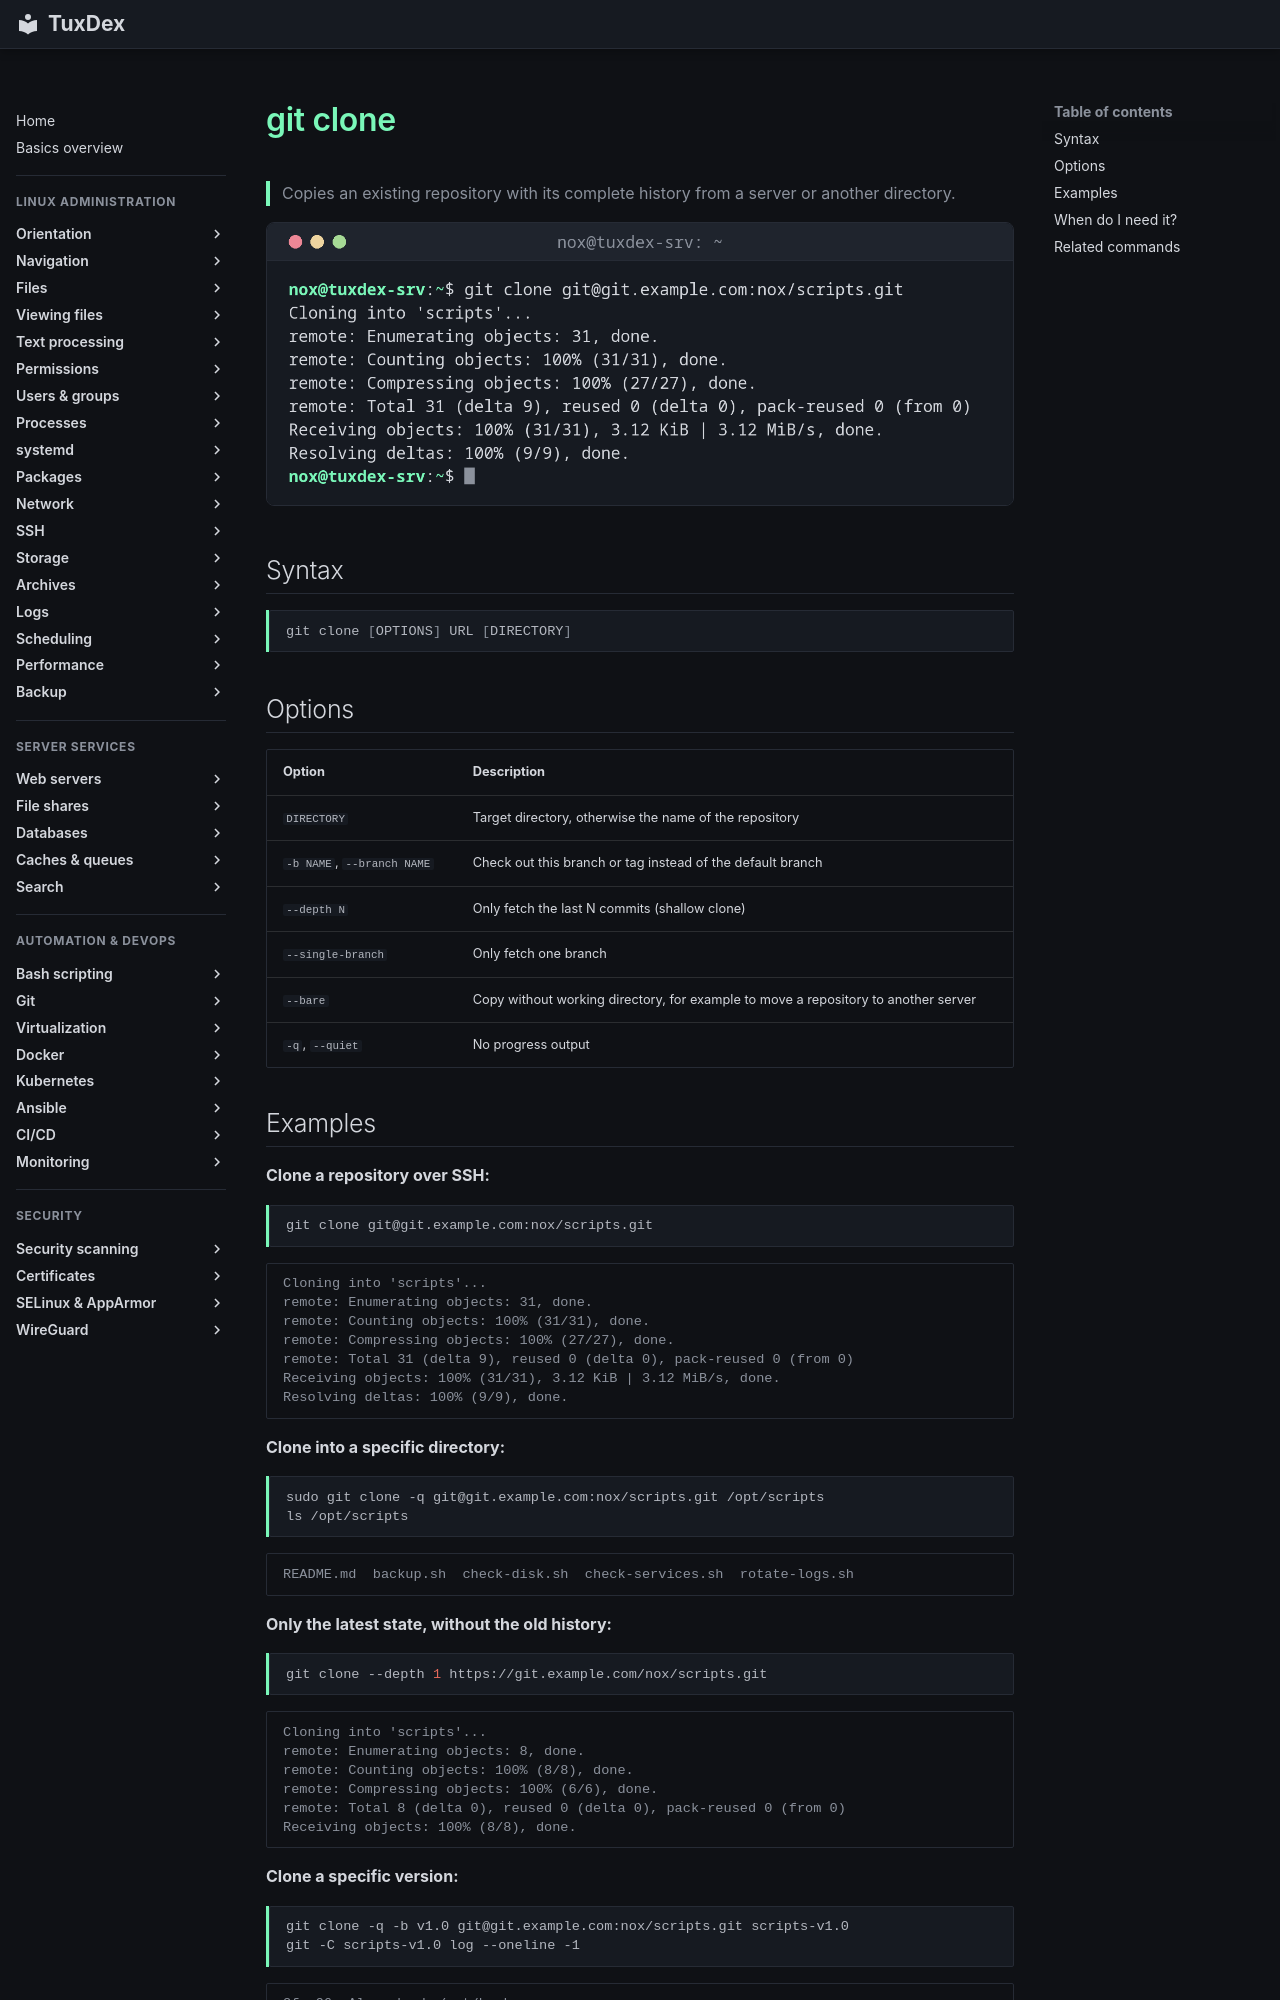

repository: Noxisan/tuxcodex · page: 18-git/git-clone.en/index.html · generator: mkdocs

# git clone

> Copies an existing repository with its complete history from a server or another directory.

![git-clone output](../assets/screenshots/18-git/git-clone.png)

## Syntax

```bash
git clone [OPTIONS] URL [DIRECTORY]
```

## Options

| Option | Description |
|--------|-------------|
| `DIRECTORY` | Target directory, otherwise the name of the repository |
| `-b NAME`, `--branch NAME` | Check out this branch or tag instead of the default branch |
| `--depth N` | Only fetch the last N commits (shallow clone) |
| `--single-branch` | Only fetch one branch |
| `--bare` | Copy without working directory, for example to move a repository to another server |
| `-q`, `--quiet` | No progress output |

## Examples

**Clone a repository over SSH:**

```bash
git clone git@git.example.com:nox/scripts.git
```

```text
Cloning into 'scripts'...
remote: Enumerating objects: 31, done.
remote: Counting objects: 100% (31/31), done.
remote: Compressing objects: 100% (27/27), done.
remote: Total 31 (delta 9), reused 0 (delta 0), pack-reused 0 (from 0)
Receiving objects: 100% (31/31), 3.12 KiB | 3.12 MiB/s, done.
Resolving deltas: 100% (9/9), done.
```

**Clone into a specific directory:**

```bash
sudo git clone -q git@git.example.com:nox/scripts.git /opt/scripts
ls /opt/scripts
```

```text
README.md  backup.sh  check-disk.sh  check-services.sh  rotate-logs.sh
```

**Only the latest state, without the old history:**

```bash
git clone --depth 1 https://git.example.com/nox/scripts.git
```

```text
Cloning into 'scripts'...
remote: Enumerating objects: 8, done.
remote: Counting objects: 100% (8/8), done.
remote: Compressing objects: 100% (6/6), done.
remote: Total 8 (delta 0), reused 0 (delta 0), pack-reused 0 (from 0)
Receiving objects: 100% (8/8), done.
```

**Clone a specific version:**

```bash
git clone -q -b v1.0 git@git.example.com:nox/scripts.git scripts-v1.0
git -C scripts-v1.0 log --oneline -1
```

```text
3fcc96a Also check /mnt/backup
```
